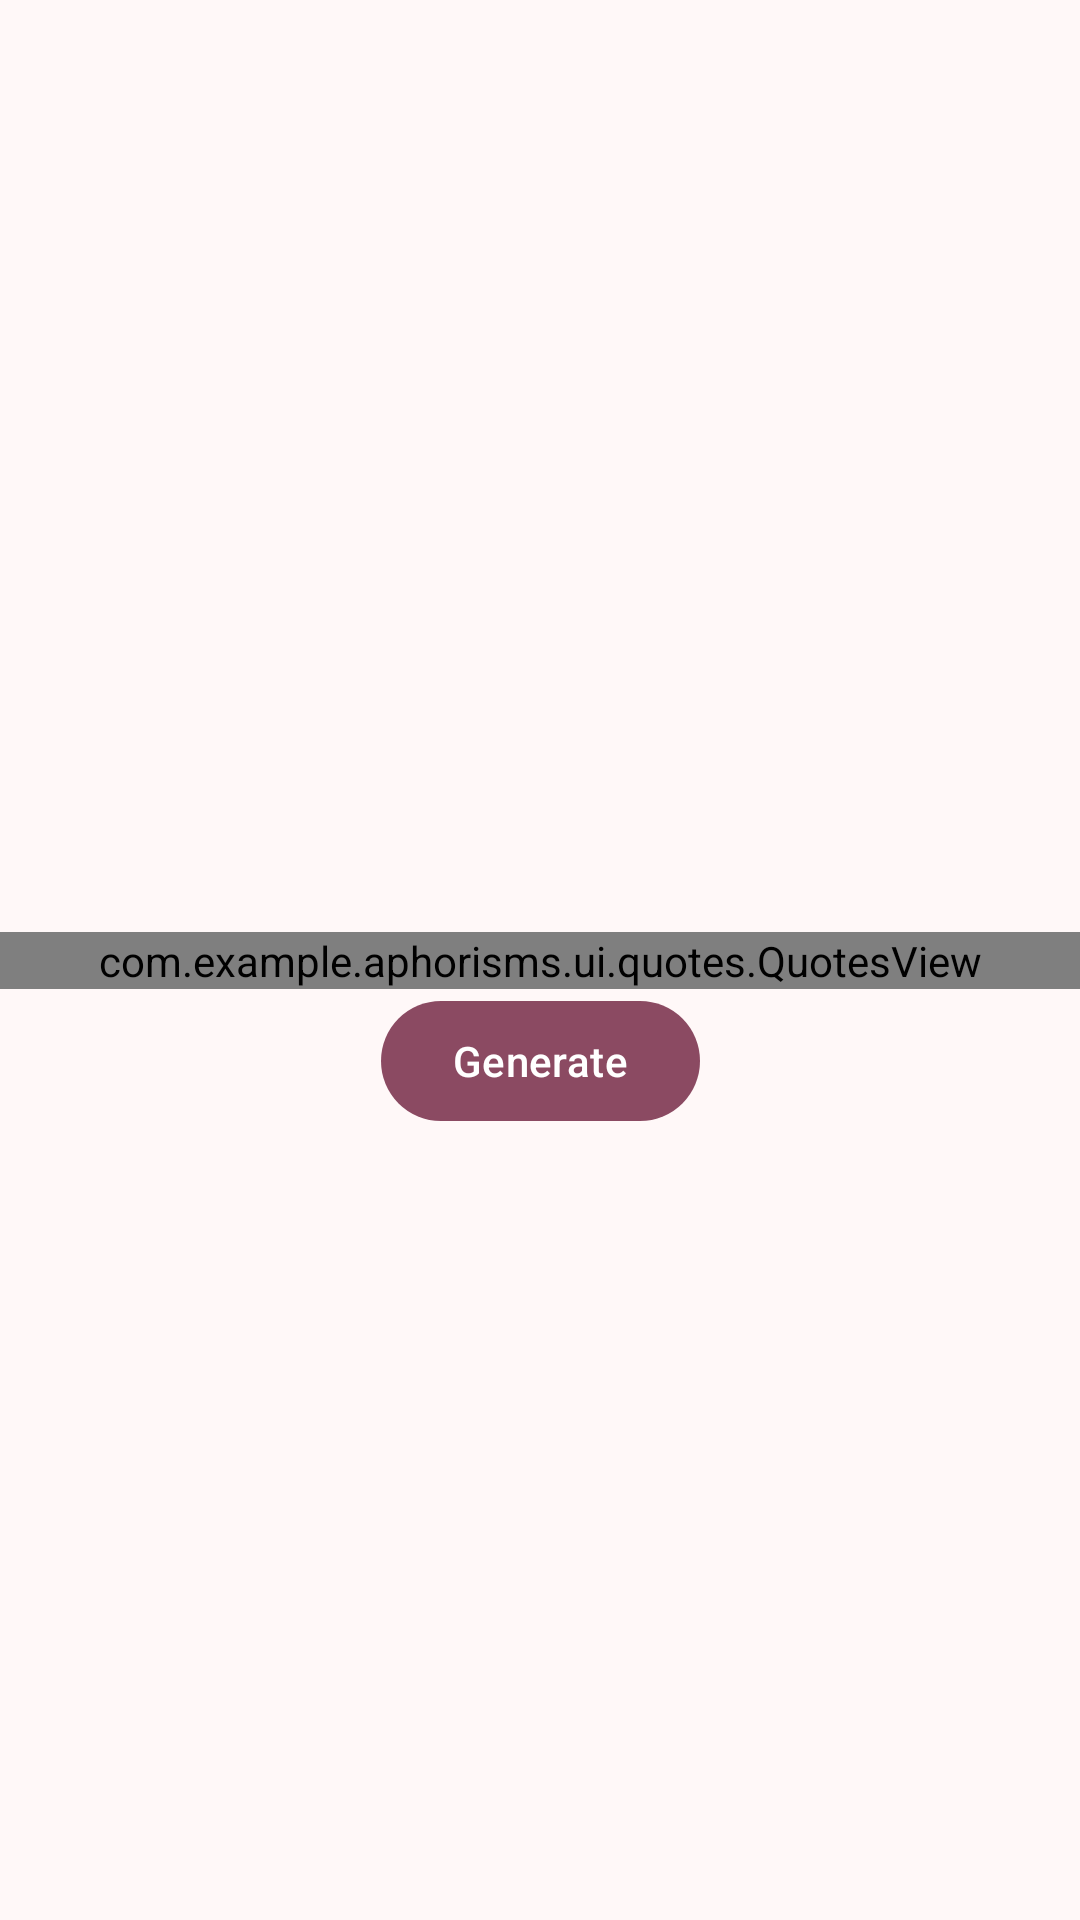

Here is an Android app screen rendered from its layout file. Give the layout XML and the strings, colors and styles it references.
<!-- AndroidManifest.xml: application theme Theme.Aphorisms -->
<!-- res/layout/fragment_random.xml -->
<?xml version="1.0" encoding="utf-8"?>
<androidx.constraintlayout.widget.ConstraintLayout xmlns:android="http://schemas.android.com/apk/res/android"
    xmlns:app="http://schemas.android.com/apk/res-auto"
    android:layout_width="match_parent"
    android:layout_height="match_parent">

    <com.example.aphorisms.ui.quotes.QuotesView
        android:id="@+id/quotes_view"
        android:layout_width="0dp"
        android:layout_height="wrap_content"
        app:layout_constraintBottom_toBottomOf="parent"
        app:layout_constraintEnd_toEndOf="parent"
        app:layout_constraintStart_toStartOf="parent"
        app:layout_constraintTop_toTopOf="parent" />

    <com.google.android.material.button.MaterialButton
        android:id="@+id/quote_generate"
        android:layout_width="wrap_content"
        android:layout_height="wrap_content"
        android:text="@string/quote_generate"
        app:layout_constraintEnd_toEndOf="parent"
        app:layout_constraintStart_toStartOf="parent"
        app:layout_constraintTop_toBottomOf="@id/quotes_view" />

    <com.google.android.material.progressindicator.CircularProgressIndicator
        android:id="@+id/quote_indicator"
        android:layout_width="wrap_content"
        android:layout_height="wrap_content"
        android:indeterminate="true"
        android:visibility="gone"
        app:layout_constraintBottom_toBottomOf="@id/quotes_view"
        app:layout_constraintEnd_toEndOf="@id/quotes_view"
        app:layout_constraintStart_toStartOf="@id/quotes_view"
        app:layout_constraintTop_toTopOf="@id/quotes_view" />
</androidx.constraintlayout.widget.ConstraintLayout>
<!-- resources referenced by this layout -->
<resources>
  <string name="quote_generate">Generate</string>
  <color name="md_theme_primary">#8B4A62</color>
  <color name="md_theme_onPrimary">#FFFFFF</color>
  <color name="md_theme_primaryContainer">#FFD9E3</color>
  <color name="md_theme_onPrimaryContainer">#39071F</color>
  <color name="md_theme_secondary">#3A608F</color>
  <color name="md_theme_onSecondary">#FFFFFF</color>
  <color name="md_theme_secondaryContainer">#D3E3FF</color>
  <color name="md_theme_onSecondaryContainer">#001C39</color>
  <color name="md_theme_tertiary">#49672E</color>
  <color name="md_theme_onTertiary">#FFFFFF</color>
  <color name="md_theme_tertiaryContainer">#CAEEA6</color>
  <color name="md_theme_onTertiaryContainer">#0D2000</color>
  <color name="md_theme_error">#BA1A1A</color>
  <color name="md_theme_onError">#FFFFFF</color>
  <color name="md_theme_errorContainer">#FFDAD6</color>
  <color name="md_theme_onErrorContainer">#410002</color>
  <color name="md_theme_background">#FFF8F8</color>
  <color name="md_theme_onBackground">#22191C</color>
  <color name="md_theme_surface">#FFF8F8</color>
  <color name="md_theme_onSurface">#22191C</color>
  <color name="md_theme_surfaceVariant">#F2DDE2</color>
  <color name="md_theme_onSurfaceVariant">#514347</color>
  <color name="md_theme_outline">#837377</color>
  <color name="md_theme_outlineVariant">#D5C2C6</color>
  <color name="md_theme_inverseSurface">#372E30</color>
  <color name="md_theme_inverseOnSurface">#FDEDF0</color>
  <color name="md_theme_inversePrimary">#FFB0CA</color>
  <color name="md_theme_primaryFixed">#FFD9E3</color>
  <color name="md_theme_onPrimaryFixed">#39071F</color>
  <color name="md_theme_primaryFixedDim">#FFB0CA</color>
  <color name="md_theme_onPrimaryFixedVariant">#6F334A</color>
  <color name="md_theme_secondaryFixed">#D3E3FF</color>
  <color name="md_theme_onSecondaryFixed">#001C39</color>
  <color name="md_theme_secondaryFixedDim">#A4C9FE</color>
  <color name="md_theme_onSecondaryFixedVariant">#1F4876</color>
  <color name="md_theme_tertiaryFixed">#CAEEA6</color>
  <color name="md_theme_onTertiaryFixed">#0D2000</color>
  <color name="md_theme_tertiaryFixedDim">#AFD18C</color>
  <color name="md_theme_onTertiaryFixedVariant">#324E18</color>
  <color name="md_theme_surfaceDim">#E6D6D9</color>
  <color name="md_theme_surfaceBright">#FFF8F8</color>
  <color name="md_theme_surfaceContainerLowest">#FFFFFF</color>
  <color name="md_theme_surfaceContainerLow">#FFF0F3</color>
  <color name="md_theme_surfaceContainer">#FAEAED</color>
  <color name="md_theme_surfaceContainerHigh">#F4E4E7</color>
  <color name="md_theme_surfaceContainerHighest">#EFDFE2</color>
</resources>
